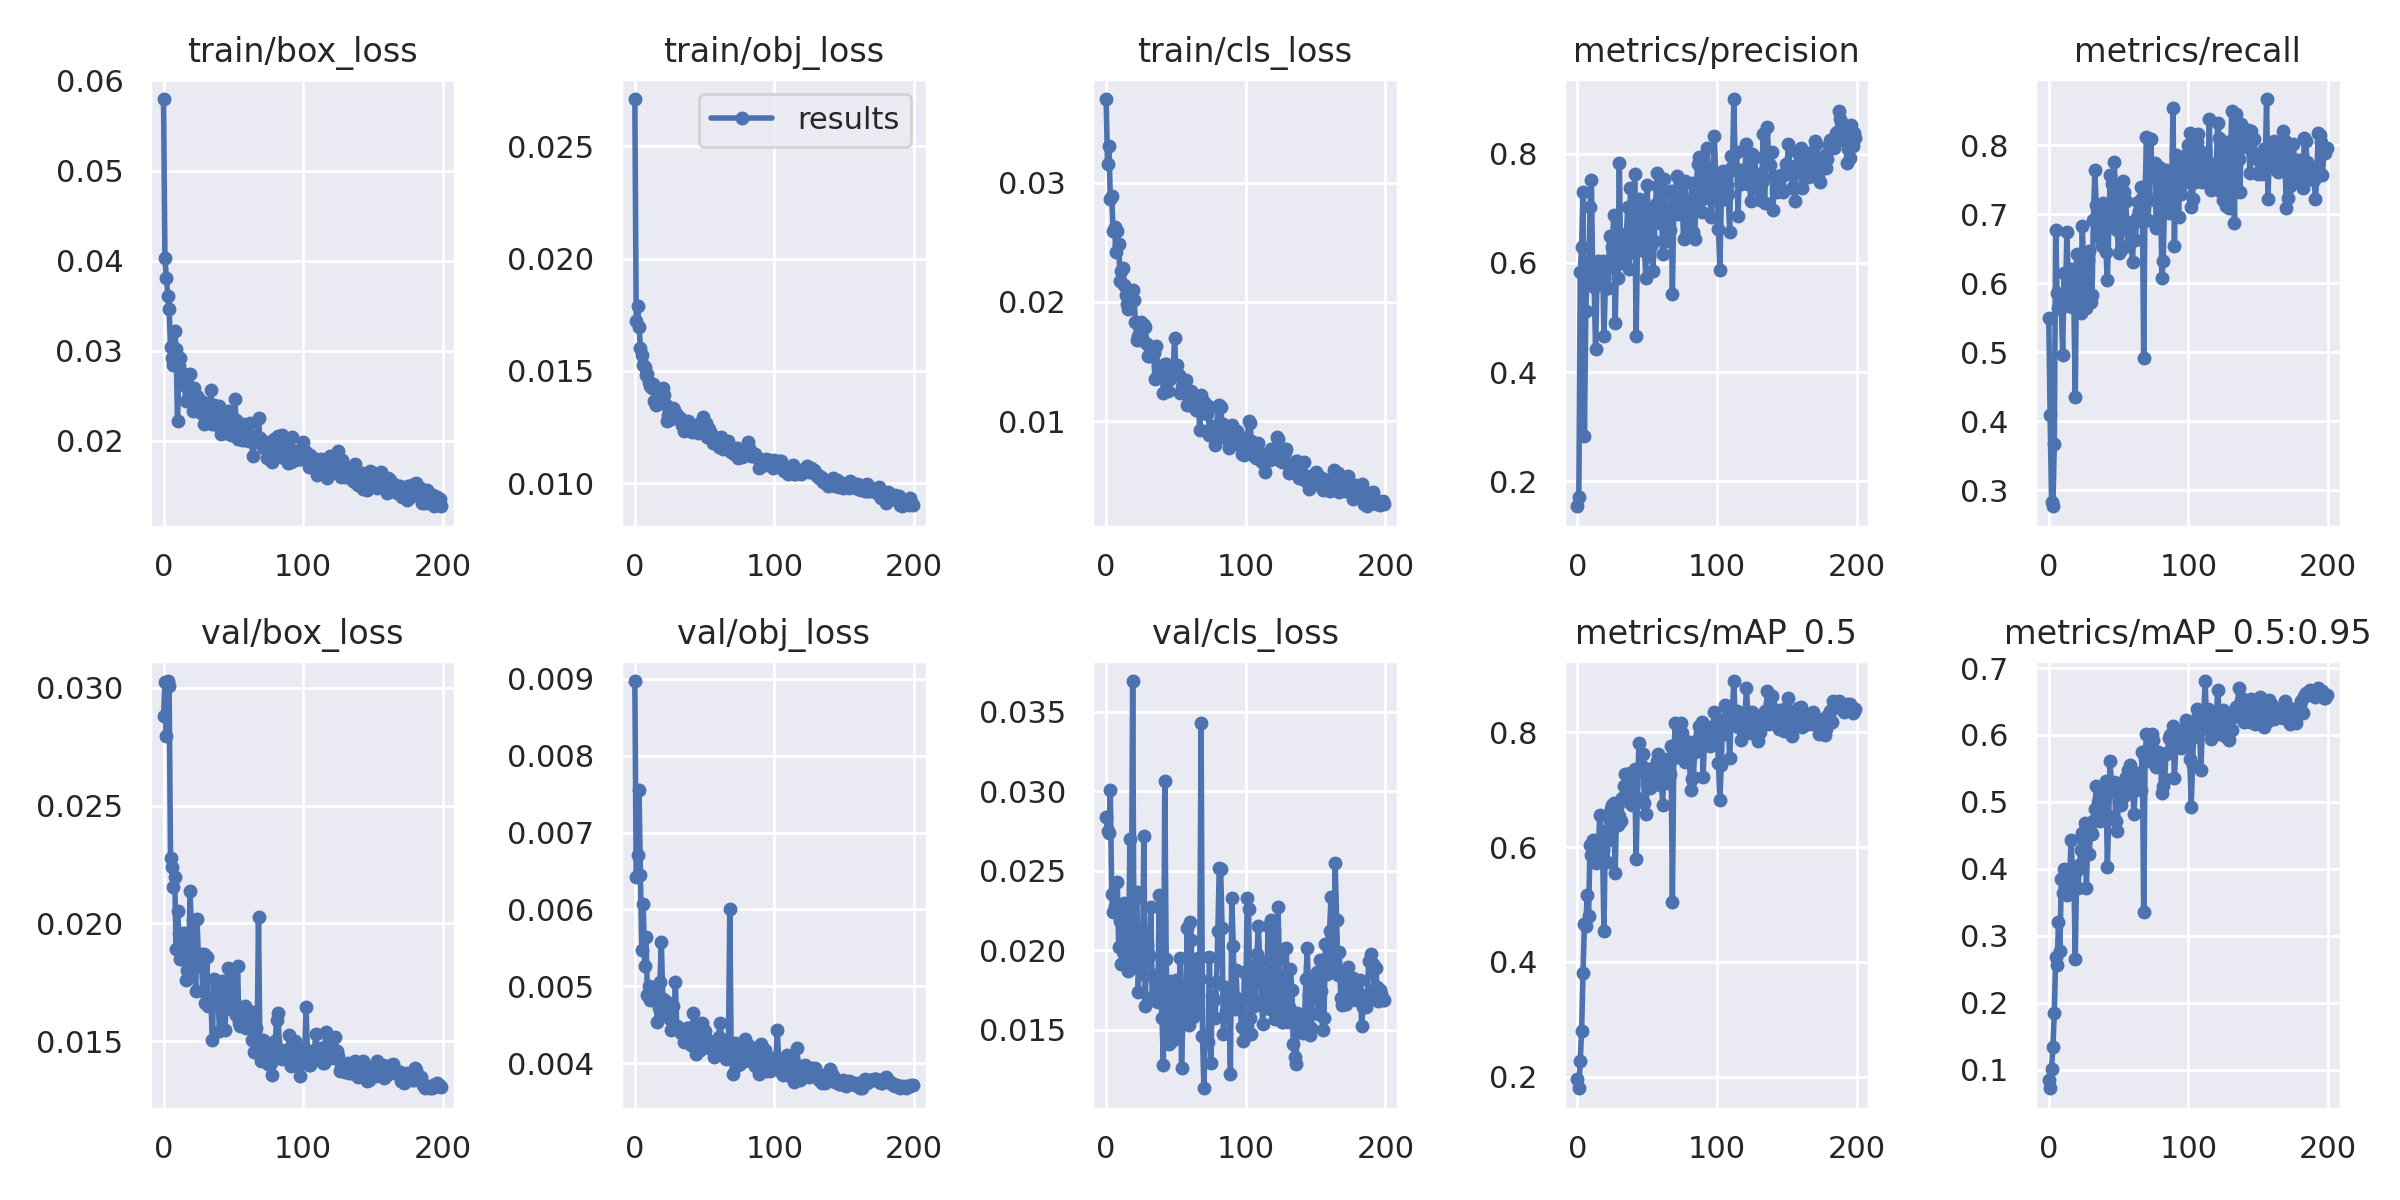

Values plotted in this chart, from the file beside it:
epoch, train/box_loss, train/obj_loss, train/cls_loss, metrics/precision, metrics/recall, metrics/mAP_0.5, metrics/mAP_0.5:0.95, val/box_loss, val/obj_loss, val/cls_loss, x/lr0, x/lr1, x/lr2
0, 0.05794, 0.02711, 0.037, 0.1543, 0.55, 0.1963, 0.08455, 0.02879, 0.008969, 0.02839, 0.003304, 0.003304, 0.07027
1, 0.04024, 0.01721, 0.03159, 0.1719, 0.4081, 0.1795, 0.07244, 0.03025, 0.006419, 0.02753, 0.006604, 0.006604, 0.04023
2, 0.03807, 0.01789, 0.03305, 0.5833, 0.2832, 0.2269, 0.1016, 0.02795, 0.006708, 0.02737, 0.009872, 0.009872, 0.01017
3, 0.03605, 0.01694, 0.02866, 0.6288, 0.2766, 0.2798, 0.1339, 0.03028, 0.007554, 0.03007, 0.009851, 0.009851, 0.009851
4, 0.03459, 0.01602, 0.02891, 0.7288, 0.3662, 0.3801, 0.185, 0.03006, 0.006449, 0.02353, 0.009851, 0.009851, 0.009851
5, 0.03044, 0.01572, 0.02593, 0.2827, 0.6769, 0.4651, 0.268, 0.02278, 0.005468, 0.02242, 0.009802, 0.009802, 0.009802
6, 0.02916, 0.01526, 0.02627, 0.512, 0.5855, 0.4631, 0.2564, 0.02239, 0.006074, 0.02282, 0.009753, 0.009753, 0.009753
7, 0.02844, 0.01519, 0.0242, 0.5866, 0.5646, 0.5163, 0.3203, 0.02154, 0.005271, 0.02258, 0.009703, 0.009703, 0.009703
8, 0.03216, 0.01483, 0.02592, 0.5666, 0.5778, 0.4804, 0.2778, 0.02197, 0.005641, 0.02428, 0.009654, 0.009654, 0.009654
9, 0.03024, 0.01484, 0.02483, 0.7013, 0.5645, 0.6045, 0.3856, 0.01892, 0.004885, 0.02021, 0.009604, 0.009604, 0.009604
10, 0.02218, 0.01451, 0.02177, 0.7518, 0.4963, 0.5861, 0.3638, 0.02051, 0.004999, 0.02187, 0.009555, 0.009555, 0.009555
11, 0.02833, 0.01433, 0.02263, 0.5684, 0.6153, 0.6119, 0.4004, 0.01959, 0.004822, 0.01917, 0.009505, 0.009505, 0.009505
12, 0.0292, 0.01425, 0.02283, 0.5561, 0.574, 0.6104, 0.3956, 0.01847, 0.004986, 0.01991, 0.009456, 0.009456, 0.009456
13, 0.02751, 0.01442, 0.0214, 0.4415, 0.6743, 0.5723, 0.3616, 0.01862, 0.004927, 0.02296, 0.009406, 0.009406, 0.009406
14, 0.02747, 0.01367, 0.0206, 0.5683, 0.5995, 0.5887, 0.3764, 0.01918, 0.004966, 0.02055, 0.009357, 0.009357, 0.009357
15, 0.0262, 0.01347, 0.01984, 0.6032, 0.5668, 0.5986, 0.3874, 0.01959, 0.004983, 0.0199, 0.009307, 0.009307, 0.009307
16, 0.02438, 0.01381, 0.01942, 0.5774, 0.62, 0.6567, 0.4435, 0.01759, 0.004531, 0.01868, 0.009258, 0.009258, 0.009258
17, 0.02631, 0.01368, 0.0202, 0.5758, 0.5647, 0.5806, 0.396, 0.01805, 0.004724, 0.027, 0.009208, 0.009208, 0.009208
18, 0.02598, 0.0136, 0.02004, 0.6032, 0.5738, 0.5956, 0.3917, 0.01805, 0.005063, 0.0201, 0.009158, 0.009158, 0.009158
19, 0.02742, 0.01413, 0.02097, 0.4667, 0.4348, 0.4535, 0.266, 0.02136, 0.005583, 0.03694, 0.009109, 0.009109, 0.009109
20, 0.02493, 0.01422, 0.02017, 0.5579, 0.6416, 0.6289, 0.3978, 0.01967, 0.004832, 0.01899, 0.009059, 0.009059, 0.009059
21, 0.02326, 0.01391, 0.0183, 0.554, 0.6227, 0.5743, 0.3714, 0.02013, 0.004819, 0.02323, 0.00901, 0.00901, 0.00901
22, 0.02585, 0.01349, 0.01679, 0.5537, 0.5889, 0.6123, 0.4061, 0.01863, 0.004651, 0.02366, 0.00896, 0.00896, 0.00896
23, 0.02455, 0.01274, 0.01711, 0.6489, 0.5569, 0.6442, 0.4288, 0.01715, 0.004798, 0.01737, 0.008911, 0.008911, 0.008911
24, 0.02497, 0.01304, 0.01682, 0.5919, 0.6823, 0.667, 0.4541, 0.02017, 0.00463, 0.02028, 0.008861, 0.008861, 0.008861
25, 0.02457, 0.01319, 0.01834, 0.6296, 0.6254, 0.6739, 0.4414, 0.01846, 0.004581, 0.01925, 0.008812, 0.008812, 0.008812
26, 0.02449, 0.01284, 0.01699, 0.6883, 0.6141, 0.6775, 0.4683, 0.01821, 0.004429, 0.01849, 0.008762, 0.008762, 0.008762
27, 0.02309, 0.01332, 0.01808, 0.4906, 0.5635, 0.5548, 0.372, 0.01872, 0.004746, 0.02717, 0.008713, 0.008713, 0.008713
28, 0.02404, 0.01323, 0.01793, 0.6051, 0.634, 0.6588, 0.4577, 0.01713, 0.004468, 0.01653, 0.008663, 0.008663, 0.008663
29, 0.02192, 0.01314, 0.01645, 0.5713, 0.6461, 0.638, 0.4221, 0.01872, 0.005058, 0.02036, 0.008614, 0.008614, 0.008614
30, 0.02424, 0.01304, 0.01548, 0.7818, 0.5725, 0.6536, 0.4553, 0.01664, 0.004481, 0.01981, 0.008564, 0.008564, 0.008564
31, 0.02345, 0.0129, 0.0155, 0.6002, 0.5821, 0.6447, 0.4521, 0.01857, 0.004448, 0.01967, 0.008515, 0.008515, 0.008515
32, 0.02324, 0.0129, 0.01582, 0.6315, 0.6918, 0.685, 0.4722, 0.01649, 0.00445, 0.02272, 0.008466, 0.008466, 0.008466
33, 0.02356, 0.01287, 0.01604, 0.6056, 0.7639, 0.7071, 0.49, 0.01659, 0.004399, 0.01707, 0.008416, 0.008416, 0.008416
34, 0.02566, 0.01258, 0.0157, 0.6527, 0.7128, 0.728, 0.5242, 0.01658, 0.004435, 0.01826, 0.008367, 0.008367, 0.008367
35, 0.02185, 0.01233, 0.01354, 0.6458, 0.6688, 0.7057, 0.4992, 0.01506, 0.004275, 0.01844, 0.008317, 0.008317, 0.008317
36, 0.02401, 0.01237, 0.01632, 0.7024, 0.6704, 0.7265, 0.52, 0.01765, 0.004379, 0.01685, 0.008268, 0.008268, 0.008268
37, 0.02256, 0.01258, 0.01398, 0.5882, 0.7133, 0.6785, 0.4712, 0.01693, 0.004463, 0.01673, 0.008218, 0.008218, 0.008218
38, 0.02177, 0.01274, 0.01434, 0.7365, 0.6545, 0.7287, 0.5161, 0.01729, 0.004457, 0.02349, 0.008169, 0.008169, 0.008169
39, 0.02242, 0.01239, 0.01427, 0.6344, 0.7164, 0.6733, 0.4805, 0.01702, 0.004336, 0.01734, 0.008119, 0.008119, 0.008119
40, 0.02392, 0.01239, 0.01459, 0.6205, 0.7081, 0.7074, 0.5107, 0.01544, 0.004244, 0.01577, 0.00807, 0.00807, 0.00807
41, 0.02078, 0.01226, 0.0124, 0.7618, 0.6448, 0.7353, 0.5313, 0.01645, 0.004397, 0.0128, 0.00802, 0.00802, 0.00802
42, 0.02186, 0.01239, 0.01478, 0.4651, 0.6044, 0.58, 0.4023, 0.01758, 0.004659, 0.03065, 0.007971, 0.007971, 0.007971
43, 0.02175, 0.01244, 0.01479, 0.6286, 0.6818, 0.6863, 0.4787, 0.01655, 0.004366, 0.01946, 0.007921, 0.007921, 0.007921
44, 0.02272, 0.01243, 0.01254, 0.7164, 0.7564, 0.7815, 0.5609, 0.0155, 0.004122, 0.01447, 0.007872, 0.007872, 0.007872
45, 0.02091, 0.01221, 0.01399, 0.6331, 0.7437, 0.7334, 0.5175, 0.01681, 0.004304, 0.0141, 0.007822, 0.007822, 0.007822
46, 0.02326, 0.01229, 0.01356, 0.6947, 0.7075, 0.7414, 0.527, 0.0181, 0.004436, 0.01806, 0.007772, 0.007772, 0.007772
47, 0.02253, 0.01268, 0.01449, 0.6385, 0.7761, 0.7623, 0.5293, 0.01695, 0.004178, 0.01532, 0.007723, 0.007723, 0.007723
48, 0.02068, 0.01238, 0.01415, 0.6213, 0.6952, 0.6772, 0.4717, 0.01635, 0.004523, 0.01438, 0.007673, 0.007673, 0.007673
49, 0.02232, 0.01294, 0.01701, 0.572, 0.6772, 0.6579, 0.456, 0.01701, 0.004303, 0.01787, 0.007624, 0.007624, 0.007624
50, 0.02183, 0.01255, 0.01419, 0.7429, 0.6442, 0.7143, 0.512, 0.01774, 0.004421, 0.01815, 0.007574, 0.007574, 0.007574
51, 0.02464, 0.01267, 0.01469, 0.6123, 0.7327, 0.7358, 0.5278, 0.0166, 0.004223, 0.01503, 0.007525, 0.007525, 0.007525
52, 0.02227, 0.01204, 0.01385, 0.6887, 0.6475, 0.7027, 0.4948, 0.01614, 0.00425, 0.0154, 0.007476, 0.007476, 0.007476
53, 0.02024, 0.01241, 0.01237, 0.6301, 0.7476, 0.7365, 0.5224, 0.01819, 0.004193, 0.01954, 0.007426, 0.007426, 0.007426
54, 0.02065, 0.01229, 0.0129, 0.5854, 0.7323, 0.711, 0.5095, 0.01579, 0.00429, 0.01261, 0.007377, 0.007377, 0.007377
55, 0.02031, 0.01215, 0.01245, 0.64, 0.7188, 0.7285, 0.5376, 0.01565, 0.004238, 0.01592, 0.007327, 0.007327, 0.007327
56, 0.02008, 0.0118, 0.01282, 0.7069, 0.6886, 0.7222, 0.5223, 0.01582, 0.00422, 0.01633, 0.007278, 0.007278, 0.007278
57, 0.02186, 0.01187, 0.0135, 0.7647, 0.654, 0.7506, 0.5482, 0.01603, 0.004078, 0.01721, 0.007228, 0.007228, 0.007228
58, 0.02012, 0.01191, 0.01139, 0.7398, 0.6726, 0.7617, 0.5552, 0.01648, 0.004113, 0.02138, 0.007178, 0.007178, 0.007178
59, 0.02075, 0.01177, 0.01196, 0.6733, 0.6604, 0.7077, 0.5147, 0.01556, 0.004274, 0.01529, 0.007129, 0.007129, 0.007129
... 140 more rows
